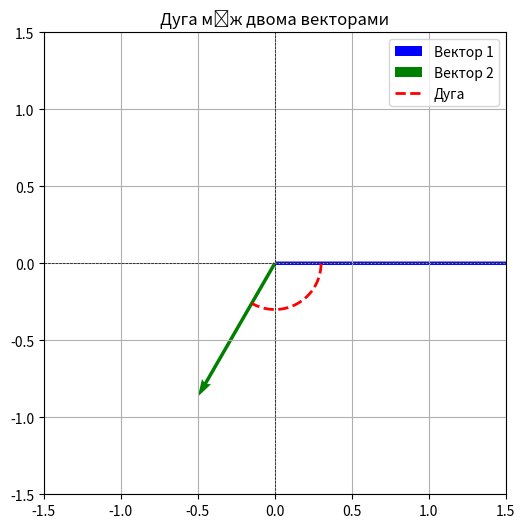

Here is the Python script that generated this plot:
import numpy as np
import matplotlib.pyplot as plt

# Вектори
v1 = np.array([2, 0])  # Перший вектор
v2 = np.array([-0.5, -0.866])  # Другий вектор (утворює 60 градусів з першим)

# Центр (початок координат)
origin = np.array([0, 0])

# Кути між векторами
theta1 = np.arctan2(v1[1], v1[0])  # Кут першого вектора
theta2 = np.arctan2(v2[1], v2[0])  # Кут другого вектора

# Генерація точок дуги
angles = np.linspace(theta1, theta2, 100)  # Усі кути між двома векторами
radius = 0.3  # Радіус дуги
x_arc = radius * np.cos(angles)  # X-координати дуги
y_arc = radius * np.sin(angles)  # Y-координати дуги

# Створення графіка
plt.figure(figsize=(6, 6))

# Малювання векторів
plt.quiver(*origin, *v1, angles='xy', scale_units='xy', scale=1, color='blue', label="Вектор 1")
plt.quiver(*origin, *v2, angles='xy', scale_units='xy', scale=1, color='green', label="Вектор 2")

# Малювання дуги
plt.plot(x_arc, y_arc, color='red', linestyle='--', linewidth=2, label="Дуга")

# Налаштування меж
plt.xlim(-1.5, 1.5)
plt.ylim(-1.5, 1.5)
plt.gca().set_aspect('equal', adjustable='box')
plt.axhline(0, color='black', linewidth=0.5, linestyle='--')
plt.axvline(0, color='black', linewidth=0.5, linestyle='--')

# Легенда та підписи
plt.legend()
plt.title("Дуга між двома векторами")
plt.grid(True)
plt.show()
